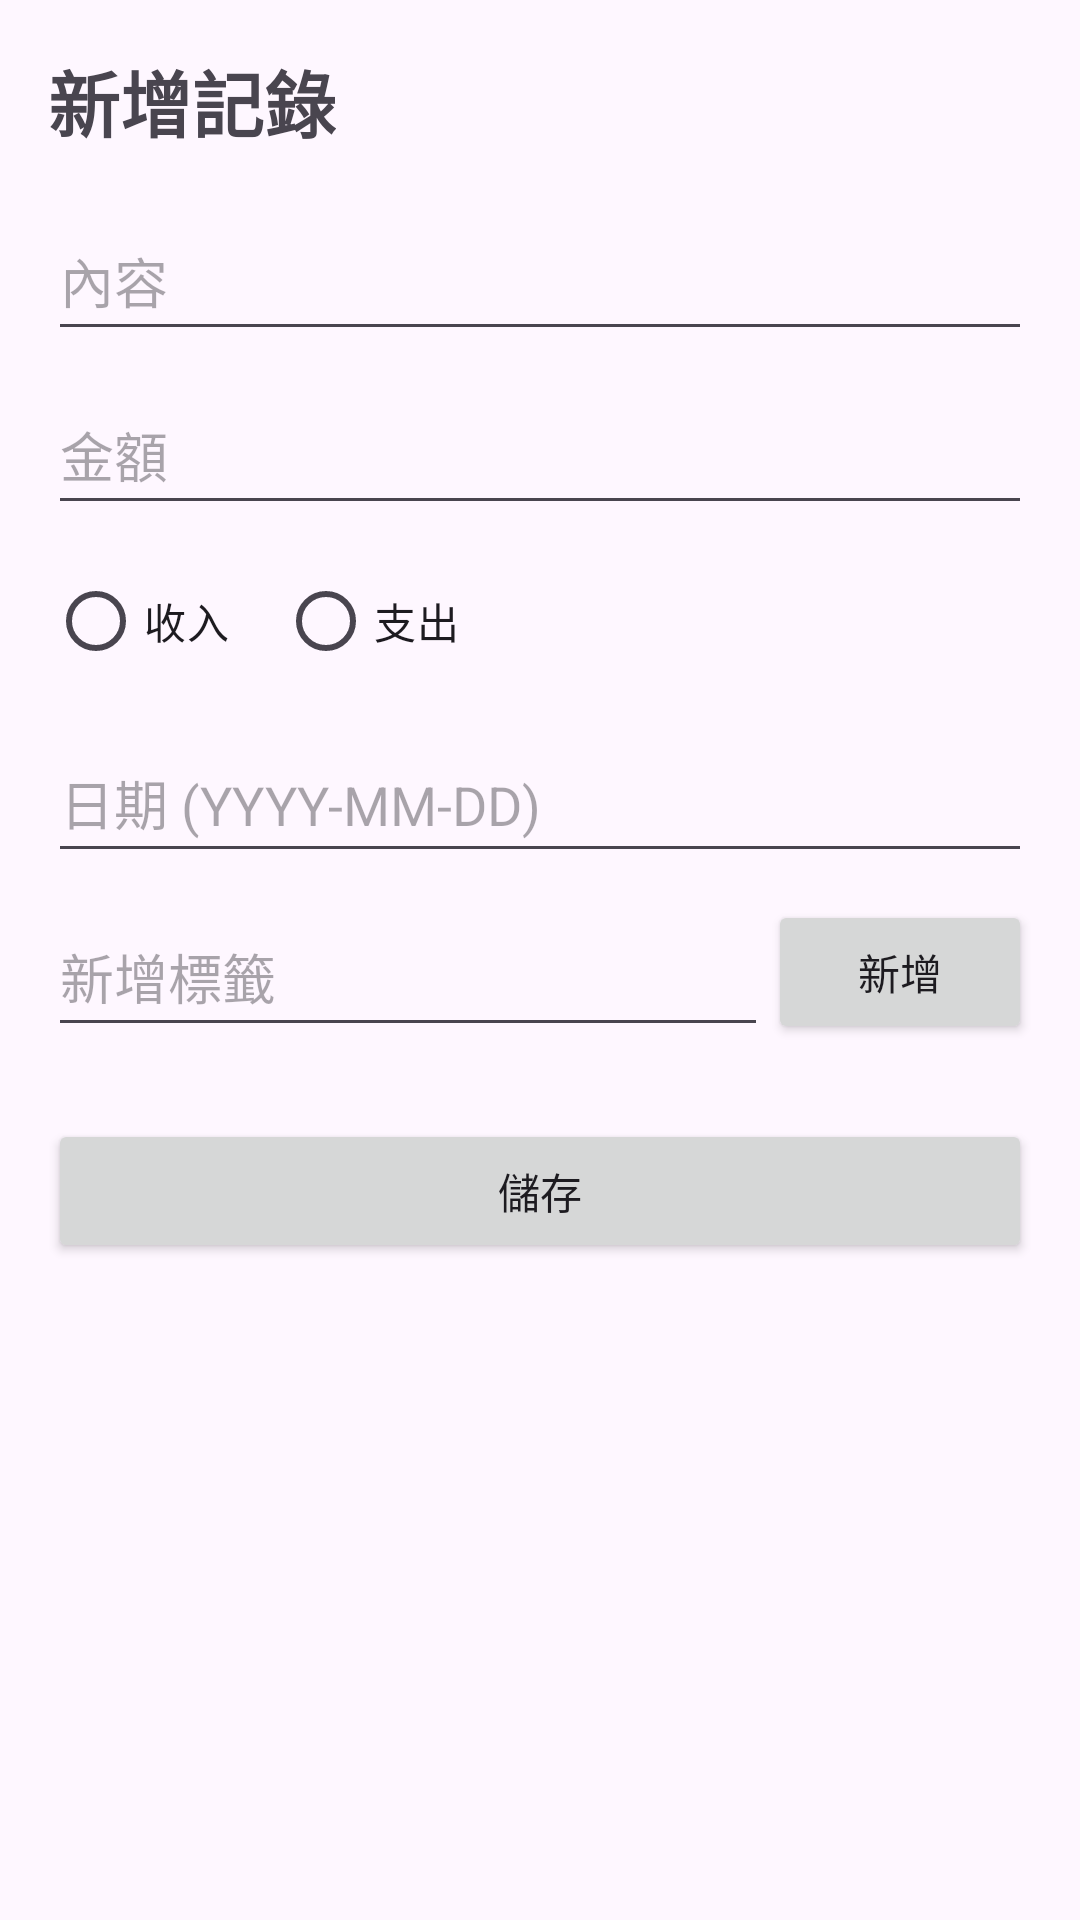

Here is an Android app screen rendered from its layout file. Give the layout XML and the strings, colors and styles it references.
<!-- AndroidManifest.xml: application theme Theme.ExpenseMate -->
<!-- res/layout/activity_add_record.xml -->
<?xml version="1.0" encoding="utf-8"?>
<androidx.constraintlayout.widget.ConstraintLayout xmlns:android="http://schemas.android.com/apk/res/android"
    xmlns:app="http://schemas.android.com/apk/res-auto"
    android:layout_width="match_parent"
    android:layout_height="match_parent"
    android:padding="16dp">

    <TextView
        android:id="@+id/textViewTitle"
        android:layout_width="wrap_content"
        android:layout_height="wrap_content"
        android:text="新增記錄"
        android:textSize="24sp"
        android:textStyle="bold"
        app:layout_constraintStart_toStartOf="parent"
        app:layout_constraintTop_toTopOf="parent" />

    <EditText
        android:id="@+id/editTextName"
        android:layout_width="0dp"
        android:layout_height="wrap_content"
        android:layout_marginTop="16dp"
        android:minHeight="50dp"
        android:hint="內容"
        app:layout_constraintEnd_toEndOf="parent"
        app:layout_constraintStart_toStartOf="parent"
        app:layout_constraintTop_toBottomOf="@id/textViewTitle" />

    <EditText
        android:id="@+id/editTextPrice"
        android:layout_width="0dp"
        android:layout_height="wrap_content"
        android:layout_marginTop="8dp"
        android:minHeight="50dp"
        android:hint="金額"
        android:inputType="numberDecimal"
        app:layout_constraintEnd_toEndOf="parent"
        app:layout_constraintStart_toStartOf="parent"
        app:layout_constraintTop_toBottomOf="@id/editTextName" />

    <RadioGroup
        android:id="@+id/radioGroupType"
        android:layout_width="0dp"
        android:layout_height="wrap_content"
        android:layout_marginTop="8dp"
        android:minHeight="50dp"
        android:orientation="horizontal"
        app:layout_constraintEnd_toEndOf="parent"
        app:layout_constraintStart_toStartOf="parent"
        app:layout_constraintTop_toBottomOf="@id/editTextPrice">

        <RadioButton
            android:id="@+id/radioButtonIncome"
            android:layout_width="wrap_content"
            android:layout_height="wrap_content"
            android:text="收入" />

        <RadioButton
            android:id="@+id/radioButtonExpense"
            android:layout_width="wrap_content"
            android:layout_height="wrap_content"
            android:layout_marginStart="16dp"
            android:text="支出" />
    </RadioGroup>

    <EditText
        android:id="@+id/editTextDate"
        android:layout_width="0dp"
        android:layout_height="wrap_content"
        android:layout_marginTop="8dp"
        android:minHeight="50dp"
        android:hint="日期 (YYYY-MM-DD)"
        android:inputType="date"
        app:layout_constraintEnd_toEndOf="parent"
        app:layout_constraintStart_toStartOf="parent"
        app:layout_constraintTop_toBottomOf="@id/radioGroupType" />

    
    <EditText
        android:id="@+id/editTextTagsInput"
        android:layout_width="0dp"
        android:layout_height="wrap_content"
        android:layout_marginTop="8dp"
        android:minHeight="50dp"
        android:hint="新增標籤"
        app:layout_constraintEnd_toStartOf="@id/buttonAddTag"
        app:layout_constraintStart_toStartOf="parent"
        app:layout_constraintTop_toBottomOf="@id/editTextDate" />

    <Button
        android:id="@+id/buttonAddTag"
        android:layout_width="wrap_content"
        android:layout_height="wrap_content"
        android:layout_marginStart="8dp"
        android:text="新增"
        app:layout_constraintEnd_toEndOf="parent"
        app:layout_constraintTop_toTopOf="@id/editTextTagsInput"
        app:layout_constraintBottom_toBottomOf="@id/editTextTagsInput"/>

    <com.google.android.material.chip.ChipGroup
        android:id="@+id/chipGroupTags"
        android:layout_width="0dp"
        android:layout_height="wrap_content"
        android:layout_marginTop="8dp"
        app:layout_constraintEnd_toEndOf="parent"
        app:layout_constraintStart_toStartOf="parent"
        app:layout_constraintTop_toBottomOf="@id/editTextTagsInput">
        
    </com.google.android.material.chip.ChipGroup>

    <Button
        android:id="@+id/buttonSave"
        android:layout_width="0dp"
        android:layout_height="wrap_content"
        android:layout_marginTop="16dp"
        android:text="儲存"
        app:layout_constraintEnd_toEndOf="parent"
        app:layout_constraintStart_toStartOf="parent"
        app:layout_constraintTop_toBottomOf="@id/chipGroupTags" />

</androidx.constraintlayout.widget.ConstraintLayout>
<!-- resources referenced by this layout -->
<resources>
  <style name="Theme.ExpenseMate" parent="Base.Theme.ExpenseMate" />
  <style name="Base.Theme.ExpenseMate" parent="Theme.Material3.DayNight.NoActionBar">
          
          
      </style>
</resources>
